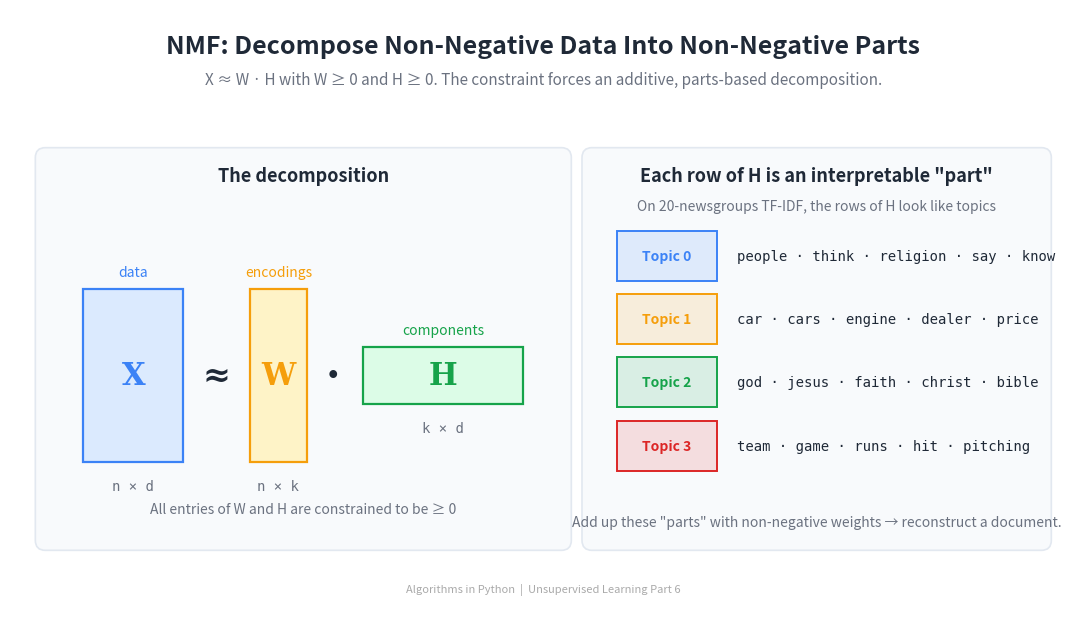

This figure's Python source: (Note: this script raises an exception after producing the figure.)
"""Generate the header image for the NMF article."""

import matplotlib
matplotlib.use('Agg')
import matplotlib.pyplot as plt
from matplotlib.patches import FancyBboxPatch, Rectangle
import numpy as np


# --- Colours -------------------------------------------------------------
BG_COLOR = '#FFFFFF'
TEXT_COLOR = '#1F2937'
SUBTLE_TEXT = '#6B7280'
PANEL_BG = '#F8FAFC'
PANEL_EDGE = '#E2E8F0'

X_FILL = '#dbeafe'
X_BORDER = '#3B82F6'
W_FILL = '#fef3c7'
W_BORDER = '#F59E0B'
H_FILL = '#dcfce7'
H_BORDER = '#16A34A'


# --- Figure --------------------------------------------------------------
fig, ax = plt.subplots(figsize=(1600/150, 900/150), dpi=150)
ax.set_xlim(0, 16)
ax.set_ylim(0, 9)
ax.set_aspect('equal')
ax.axis('off')
fig.patch.set_facecolor(BG_COLOR)
ax.set_facecolor(BG_COLOR)

# --- Title and subtitle --------------------------------------------------
ax.text(8, 8.45, 'NMF: Decompose Non-Negative Data Into Non-Negative Parts',
        fontsize=18, fontweight='bold', ha='center', va='center',
        color=TEXT_COLOR, fontfamily='sans-serif')
ax.text(8, 7.95,
        'X ≈ W · H with W ≥ 0 and H ≥ 0. The constraint forces an additive, parts-based decomposition.',
        fontsize=11, fontstyle='italic', ha='center', va='center',
        color=SUBTLE_TEXT, fontfamily='sans-serif')

# --- Two side-by-side panels --------------------------------------------
LEFT_PANEL = (0.4, 0.9, 8.0, 6.0)
RIGHT_PANEL = (8.6, 0.9, 7.0, 6.0)

for (px, py, pw, ph) in [LEFT_PANEL, RIGHT_PANEL]:
    panel = FancyBboxPatch((px, py), pw, ph,
                           boxstyle='round,pad=0.02,rounding_size=0.15',
                           facecolor=PANEL_BG, edgecolor=PANEL_EDGE,
                           linewidth=1.2, zorder=0)
    ax.add_patch(panel)


# ========================================================================
# LEFT PANEL: the matrix equation X ≈ W · H visualised
# ========================================================================
lpx, lpy, lpw, lph = LEFT_PANEL

ax.text(lpx + lpw/2, lpy + lph - 0.4,
        'The decomposition',
        fontsize=13, fontweight='bold', ha='center', va='center',
        color=TEXT_COLOR, fontfamily='sans-serif')

# Geometry: X (tall thin), ≈ , W (tall narrow), · , H (short wide)
centre_y = lpy + lph / 2 - 0.4

# X
x_box_w = 1.5
x_box_h = 2.6
x_x = lpx + 0.7
x_y = centre_y - x_box_h / 2
ax.add_patch(Rectangle((x_x, x_y), x_box_w, x_box_h,
                       facecolor=X_FILL, edgecolor=X_BORDER,
                       linewidth=1.6, zorder=2))
ax.text(x_x + x_box_w/2, x_y + x_box_h/2, 'X',
        fontsize=22, fontweight='bold', ha='center', va='center',
        color=X_BORDER, fontfamily='serif', zorder=3)
ax.text(x_x + x_box_w/2, x_y - 0.25,
        f'n × d', fontsize=10, ha='center', va='top',
        color=SUBTLE_TEXT, fontfamily='monospace')
ax.text(x_x + x_box_w/2, x_y + x_box_h + 0.15,
        'data', fontsize=10, ha='center', va='bottom',
        color=X_BORDER, fontfamily='sans-serif')

# ≈
ax.text(x_x + x_box_w + 0.5, centre_y, '≈',
        fontsize=24, fontweight='bold', ha='center', va='center',
        color=TEXT_COLOR, fontfamily='serif')

# W
w_box_w = 0.85
w_box_h = 2.6
w_x = x_x + x_box_w + 1.0
w_y = centre_y - w_box_h / 2
ax.add_patch(Rectangle((w_x, w_y), w_box_w, w_box_h,
                       facecolor=W_FILL, edgecolor=W_BORDER,
                       linewidth=1.6, zorder=2))
ax.text(w_x + w_box_w/2, w_y + w_box_h/2, 'W',
        fontsize=22, fontweight='bold', ha='center', va='center',
        color=W_BORDER, fontfamily='serif', zorder=3)
ax.text(w_x + w_box_w/2, w_y - 0.25,
        f'n × k', fontsize=10, ha='center', va='top',
        color=SUBTLE_TEXT, fontfamily='monospace')
ax.text(w_x + w_box_w/2, w_y + w_box_h + 0.15,
        'encodings', fontsize=10, ha='center', va='bottom',
        color=W_BORDER, fontfamily='sans-serif')

# ·
ax.text(w_x + w_box_w + 0.4, centre_y, '·',
        fontsize=30, fontweight='bold', ha='center', va='center',
        color=TEXT_COLOR, fontfamily='serif')

# H
h_box_w = 2.4
h_box_h = 0.85
h_x = w_x + w_box_w + 0.85
h_y = centre_y - h_box_h / 2
ax.add_patch(Rectangle((h_x, h_y), h_box_w, h_box_h,
                       facecolor=H_FILL, edgecolor=H_BORDER,
                       linewidth=1.6, zorder=2))
ax.text(h_x + h_box_w/2, h_y + h_box_h/2, 'H',
        fontsize=22, fontweight='bold', ha='center', va='center',
        color=H_BORDER, fontfamily='serif', zorder=3)
ax.text(h_x + h_box_w/2, h_y - 0.25,
        f'k × d', fontsize=10, ha='center', va='top',
        color=SUBTLE_TEXT, fontfamily='monospace')
ax.text(h_x + h_box_w/2, h_y + h_box_h + 0.15,
        'components', fontsize=10, ha='center', va='bottom',
        color=H_BORDER, fontfamily='sans-serif')

# Constraints reminder under the equation
ax.text(lpx + lpw/2, lpy + 0.6,
        'All entries of W and H are constrained to be ≥ 0',
        fontsize=10, fontstyle='italic', ha='center', va='center',
        color=SUBTLE_TEXT, fontfamily='sans-serif')


# ========================================================================
# RIGHT PANEL: example topics discovered by NMF
# ========================================================================
rpx, rpy, rpw, rph = RIGHT_PANEL

ax.text(rpx + rpw/2, rpy + rph - 0.4,
        'Each row of H is an interpretable "part"',
        fontsize=13, fontweight='bold', ha='center', va='center',
        color=TEXT_COLOR, fontfamily='sans-serif')
ax.text(rpx + rpw/2, rpy + rph - 0.85,
        'On 20-newsgroups TF-IDF, the rows of H look like topics',
        fontsize=10, fontstyle='italic', ha='center', va='center',
        color=SUBTLE_TEXT, fontfamily='sans-serif')

topics = [
    ('Topic 0', '#3B82F6',
     'people · think · religion · say · know'),
    ('Topic 1', '#F59E0B',
     'car · cars · engine · dealer · price'),
    ('Topic 2', '#16A34A',
     'god · jesus · faith · christ · bible'),
    ('Topic 3', '#DC2626',
     'team · game · runs · hit · pitching'),
]

top_y = rpy + rph - 1.6
row_h = 0.95
for i, (name, colour, words) in enumerate(topics):
    y = top_y - i * row_h
    # Label box
    ax.add_patch(Rectangle((rpx + 0.5, y - row_h/2 + 0.1),
                            1.5, row_h - 0.2,
                            facecolor=colour + '22',
                            edgecolor=colour, linewidth=1.4))
    ax.text(rpx + 1.25, y, name,
            fontsize=10, fontweight='bold', ha='center', va='center',
            color=colour, fontfamily='sans-serif')
    # Words
    ax.text(rpx + 2.3, y, words,
            fontsize=10, ha='left', va='center',
            color=TEXT_COLOR, fontfamily='monospace')

ax.text(rpx + rpw/2, rpy + 0.4,
        'Add up these "parts" with non-negative weights → reconstruct a document.',
        fontsize=10, fontstyle='italic', ha='center', va='center',
        color=SUBTLE_TEXT, fontfamily='sans-serif')


# --- Footer --------------------------------------------------------------
ax.text(8, 0.3,
        'Algorithms in Python  |  Unsupervised Learning Part 6',
        fontsize=8, ha='center', va='center',
        color='#aaaaaa', fontfamily='sans-serif')

fig.subplots_adjust(left=0, right=1, top=1, bottom=0)
out = ('D:/Projects/Medium/algorithms-in-python/'
       '03-unsupervised-learning/'
       '06-non-negative-matrix-factorisation/header_nmf.png')
plt.savefig(out, dpi=150, facecolor=BG_COLOR)
plt.close()
print(f'Saved to {out}')
